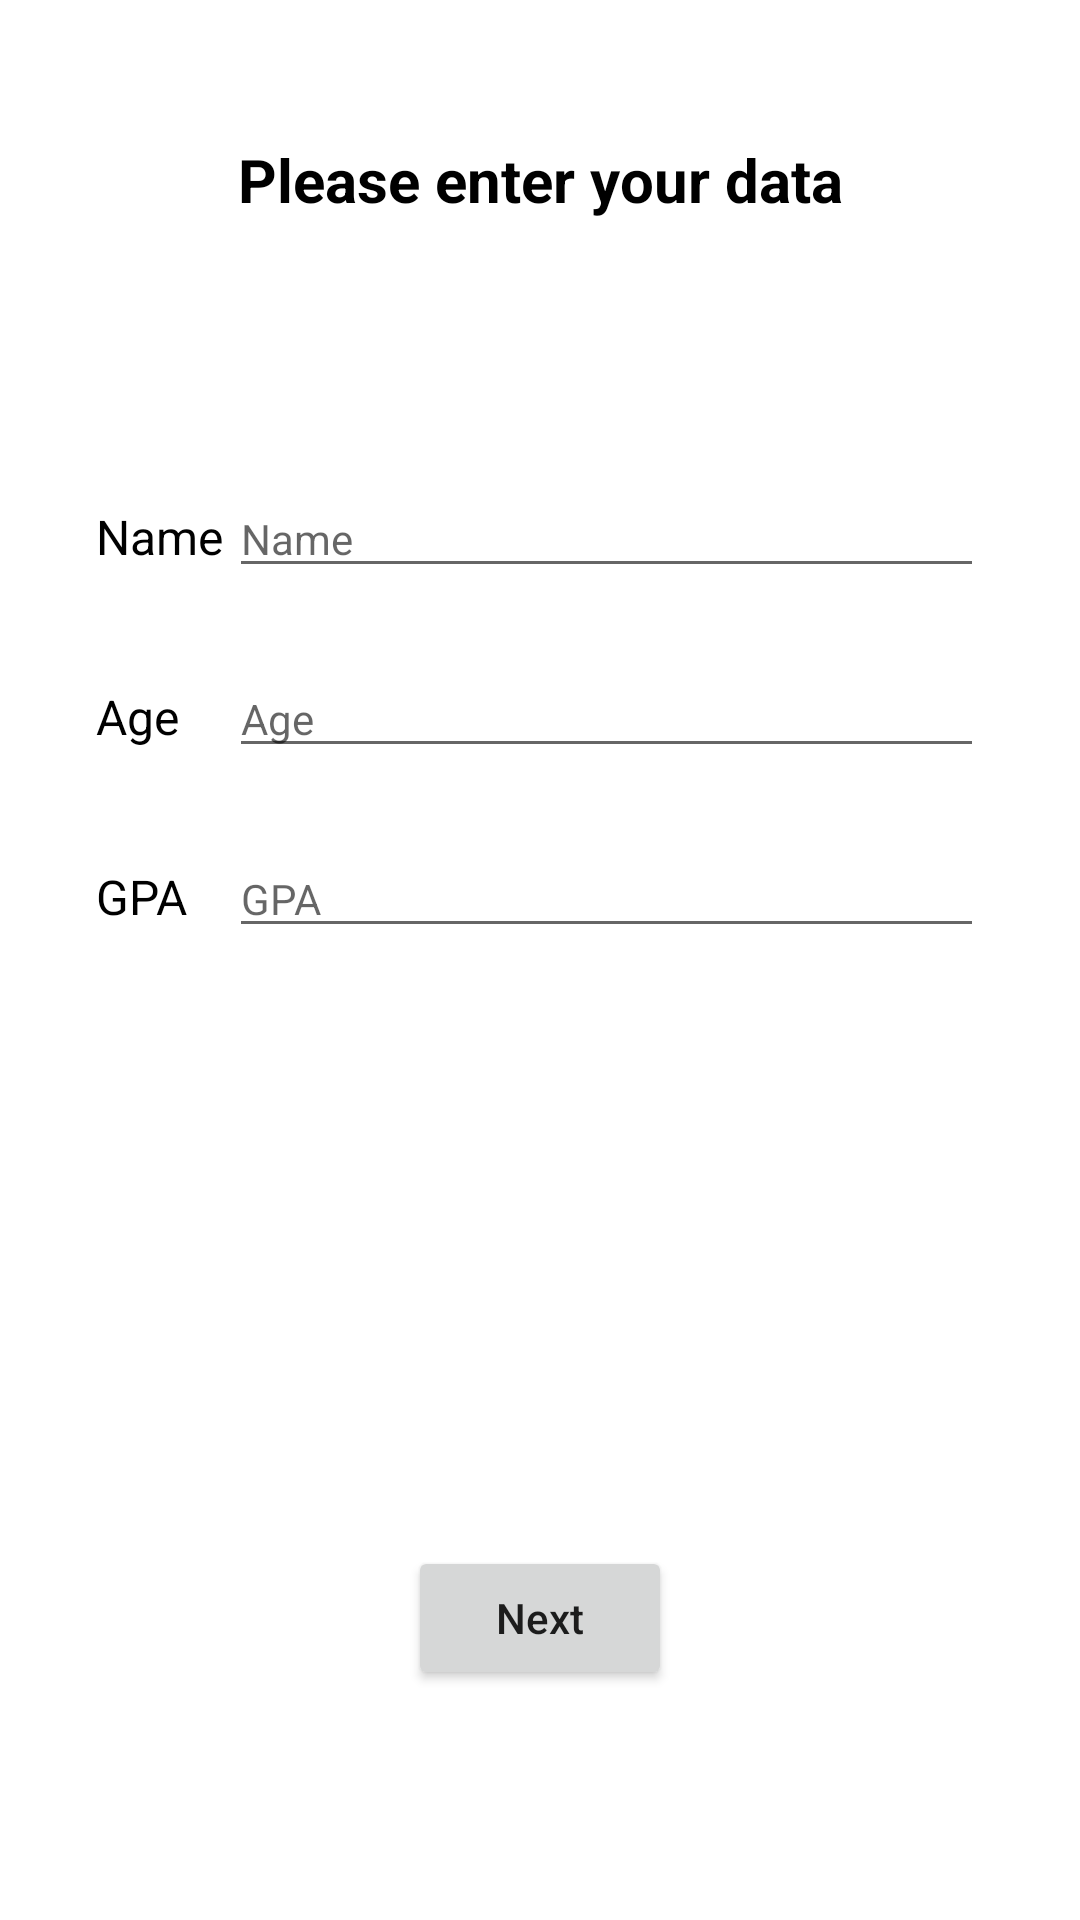

This screen was rendered from an Android layout file. Write that file and the resources it references.
<!-- AndroidManifest.xml: application theme Theme.NavigationTest -->
<!-- res/layout/fragment_second.xml -->
<?xml version="1.0" encoding="utf-8"?>
<layout xmlns:android="http://schemas.android.com/apk/res/android"
    xmlns:tools="http://schemas.android.com/tools"
    xmlns:app="http://schemas.android.com/apk/res-auto">

    <androidx.constraintlayout.widget.ConstraintLayout
        android:layout_width="match_parent"
        android:layout_height="match_parent"
        android:paddingTop="16dp"
        android:paddingBottom="16dp"
        android:paddingStart="32dp"
        android:paddingEnd="32dp"
        tools:context=".SecondFragment">

        <androidx.constraintlayout.widget.Guideline
            android:id="@+id/guideline2"
            android:layout_width="wrap_content"
            android:layout_height="wrap_content"
            android:orientation="horizontal"
            app:layout_constraintGuide_percent="0.05" />

        <androidx.constraintlayout.widget.Guideline
            android:id="@+id/guideline6"
            android:layout_width="wrap_content"
            android:layout_height="wrap_content"
            android:orientation="horizontal"
            app:layout_constraintGuide_percent="0.25"/>

        <androidx.constraintlayout.widget.Guideline
            android:id="@+id/guideline7"
            android:layout_width="wrap_content"
            android:layout_height="wrap_content"
            android:orientation="horizontal"
            app:layout_constraintGuide_percent="0.9"/>

        <androidx.constraintlayout.widget.Guideline
            android:id="@+id/guideline"
            android:layout_width="wrap_content"
            android:layout_height="wrap_content"
            android:orientation="vertical"
            app:layout_constraintGuide_percent="0.15" />

        <TextView
            android:id="@+id/tvEnterData"
            android:layout_width="wrap_content"
            android:layout_height="wrap_content"
            android:text="@string/please_enter_your_data"
            android:textAlignment="center"
            android:textColor="@color/black"
            android:textSize="20sp"
            android:textStyle="bold"
            app:layout_constraintEnd_toEndOf="parent"
            app:layout_constraintHorizontal_bias="0.5"
            app:layout_constraintStart_toStartOf="parent"
            app:layout_constraintTop_toTopOf="@+id/guideline2" />

        <TextView
            android:id="@+id/tvNameLabel"
            android:layout_width="wrap_content"
            android:layout_height="wrap_content"
            android:text="@string/name"
            android:textColor="@color/black"
            android:textSize="16sp"
            app:layout_constraintStart_toStartOf="parent"
            app:layout_constraintTop_toTopOf="@+id/guideline6" />

        <EditText
            android:id="@+id/etName"
            android:layout_width="0dp"
            android:layout_height="wrap_content"
            android:hint="@string/name"
            android:textColor="@color/black"
            android:textSize="14sp"
            android:inputType="textPersonName"
            app:layout_constraintBaseline_toBaselineOf="@+id/tvNameLabel"
            app:layout_constraintEnd_toEndOf="parent"
            app:layout_constraintStart_toStartOf="@+id/guideline" />

        <TextView
            android:id="@+id/tvAgeLabel"
            android:layout_width="wrap_content"
            android:layout_height="wrap_content"
            android:layout_marginTop="32dp"
            android:text="@string/age"
            android:textColor="@color/black"
            android:textSize="16sp"
            app:layout_constraintStart_toStartOf="parent"
            app:layout_constraintTop_toBottomOf="@+id/etName" />

        <EditText
            android:id="@+id/etAge"
            android:layout_width="0dp"
            android:layout_height="wrap_content"
            android:hint="@string/age"
            android:textColor="@color/black"
            android:textSize="14sp"
            android:inputType="number"
            app:layout_constraintBaseline_toBaselineOf="@+id/tvAgeLabel"
            app:layout_constraintEnd_toEndOf="parent"
            app:layout_constraintStart_toStartOf="@+id/guideline" />

        <TextView
            android:id="@+id/tvGpaLabel"
            android:layout_width="wrap_content"
            android:layout_height="wrap_content"
            android:layout_marginTop="32dp"
            android:text="@string/gpa"
            android:textColor="@color/black"
            android:textSize="16sp"
            app:layout_constraintStart_toStartOf="parent"
            app:layout_constraintTop_toBottomOf="@+id/etAge" />

        <EditText
            android:id="@+id/etGpa"
            android:layout_width="0dp"
            android:layout_height="wrap_content"
            android:hint="@string/gpa"
            android:textColor="@color/black"
            android:textSize="14sp"
            android:inputType="numberDecimal"
            app:layout_constraintBaseline_toBaselineOf="@+id/tvGpaLabel"
            app:layout_constraintEnd_toEndOf="parent"
            app:layout_constraintStart_toStartOf="@+id/guideline" />

        <Button
            android:id="@+id/btnGoToNext2"
            android:layout_width="wrap_content"
            android:layout_height="wrap_content"
            android:text="@string/next"
            android:textAllCaps="false"
            app:layout_constraintBottom_toTopOf="@+id/guideline7"
            app:layout_constraintEnd_toEndOf="parent"
            app:layout_constraintHorizontal_bias="0.5"
            app:layout_constraintStart_toStartOf="parent"
            app:layout_constraintTop_toBottomOf="@+id/etGpa"
            app:layout_constraintVertical_bias="1.0" />


    </androidx.constraintlayout.widget.ConstraintLayout>
</layout>
<!-- resources referenced by this layout -->
<resources>
  <string name="age">Age</string>
  <string name="gpa">GPA</string>
  <string name="name">Name</string>
  <string name="next">Next</string>
  <string name="please_enter_your_data">Please enter your data</string>
  <style name="Theme.NavigationTest" parent="Theme.MaterialComponents.Light.DarkActionBar">
          
          <item name="colorPrimary">@color/purple_500</item>
          <item name="colorPrimaryVariant">@color/purple_700</item>
          <item name="colorOnPrimary">@color/white</item>
          
          <item name="colorSecondary">@color/teal_200</item>
          <item name="colorSecondaryVariant">@color/teal_700</item>
          <item name="colorOnSecondary">@color/black</item>
          
          <item name="android:statusBarColor">?attr/colorPrimaryVariant</item>
          
      </style>
  <!-- not gathered from this repository: default colours our renderer supplied (Android Studio template values) -->
  <color name="purple_500">#FF6200EE</color>
  <color name="purple_700">#FF3700B3</color>
  <color name="teal_200">#FF03DAC5</color>
  <color name="teal_700">#FF018786</color>
  <color name="black">#FF000000</color>
  <color name="white">#FFFFFFFF</color>
</resources>
